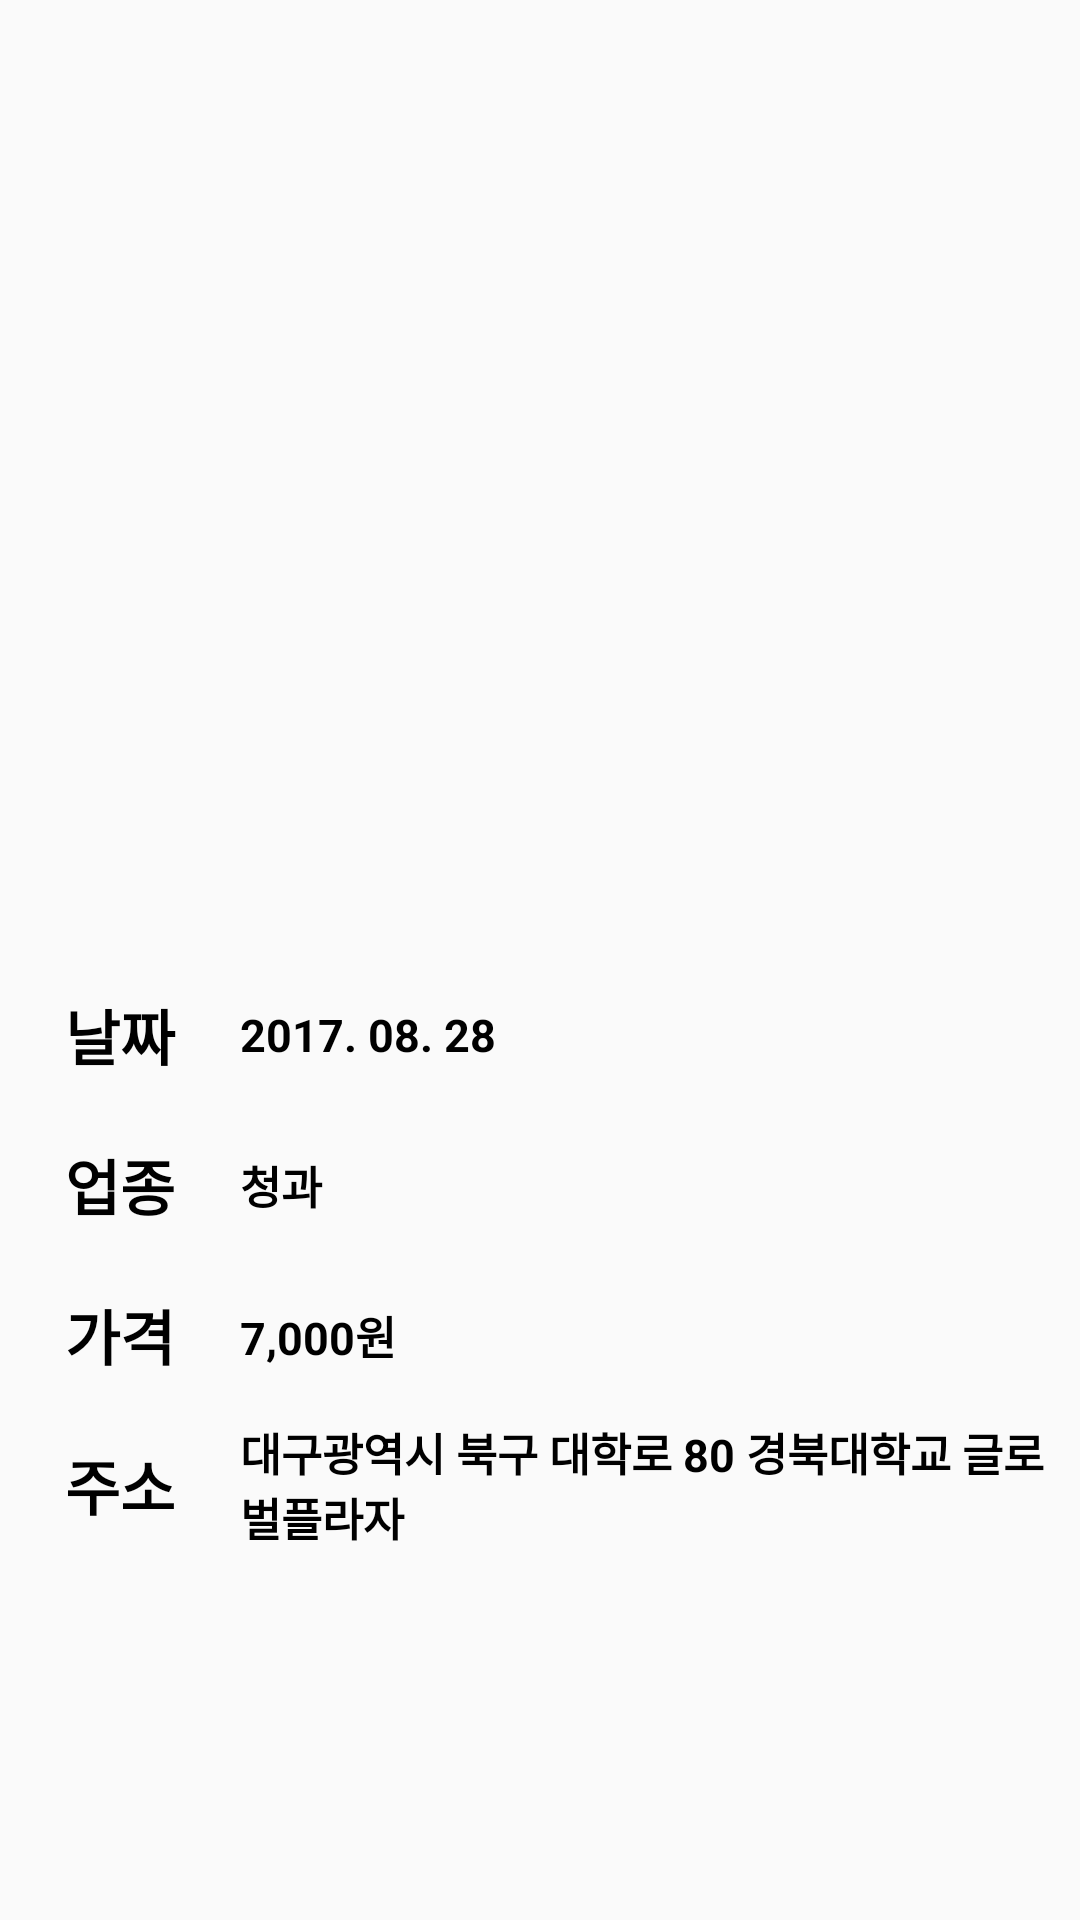

This screen was rendered from an Android layout file. Write that file and the resources it references.
<!-- AndroidManifest.xml: application theme AppTheme -->
<!-- res/layout/activity_product_purchase_content.xml -->
<?xml version="1.0" encoding="utf-8"?>
<LinearLayout xmlns:android="http://schemas.android.com/apk/res/android"
    xmlns:app="http://schemas.android.com/apk/res-auto"
    xmlns:tools="http://schemas.android.com/tools"
    android:layout_width="match_parent"
    android:layout_height="match_parent"
    android:orientation="vertical"
    tools:context="com.example.woga1.nfcaccount.ProductPurchaseContent">

    <RelativeLayout
        android:layout_weight="10"
        android:id="@+id/mapview"
        android:layout_width="match_parent"
        android:layout_height="0dp"
        android:layout_alignParentTop="true"
        android:layout_alignParentStart="true">

    </RelativeLayout>

    <LinearLayout
        android:layout_width="match_parent"
        android:layout_height="0dp"
        android:orientation="vertical"
        android:layout_weight="10">
        <LinearLayout
            android:layout_width="match_parent"
            android:layout_height="50dp"
            android:orientation="horizontal"
            tools:layout_editor_absoluteX="8dp"
            tools:layout_editor_absoluteY="8dp">

            <TextView
                android:layout_width="80dp"
                android:layout_height="match_parent"
                android:text="날짜"
                android:textColor="#000000"
                android:textSize="20dp"
                android:gravity="center"
                android:textStyle="bold"/>

            <TextView
                android:id="@+id/setID"
                android:layout_width="match_parent"
                android:layout_height="match_parent"
                android:layout_weight="2"
                android:gravity="center_vertical|left"
                android:text="2017. 08. 28"

                android:textColor="#000000"
                android:textSize="15dp"
                android:textStyle="bold" />
        </LinearLayout>
        <LinearLayout
            android:layout_width="match_parent"
            android:layout_height="50dp"
            android:orientation="horizontal"
            tools:layout_editor_absoluteX="8dp"
            tools:layout_editor_absoluteY="8dp">

            <TextView
                android:id="@+id/textView7"
                android:layout_width="80dp"
                android:layout_height="match_parent"
                android:gravity="center"
                android:text="업종"
                android:textColor="#000000"
                android:textSize="20dp"
                android:textStyle="bold" />

            <TextView
                android:id="@+id/setPW"
                android:layout_width="match_parent"
                android:layout_height="match_parent"
                android:layout_gravity="center"
                android:layout_weight="2"
                android:gravity="center_vertical|left"

                android:text="청과"
                android:textColor="#000000"
                android:textSize="15dp"
                android:textStyle="bold" />
        </LinearLayout>
        <LinearLayout
            android:layout_width="match_parent"
            android:layout_height="50dp"
            android:orientation="horizontal"
            tools:layout_editor_absoluteX="8dp"
            tools:layout_editor_absoluteY="8dp">

            <TextView
                android:id="@+id/textView9"
                android:layout_width="80dp"
                android:layout_height="match_parent"
                android:gravity="center"
                android:text="가격"
                android:textColor="#000000"
                android:textSize="20dp"
                android:textStyle="bold" />

            <TextView
                android:id="@+id/setNames"
                android:layout_width="match_parent"
                android:layout_height="match_parent"
                android:layout_gravity="center"
                android:layout_weight="2"
                android:gravity="center_vertical|left"

                android:text="7,000원"
                android:textColor="#000000"
                android:textSize="15dp"
                android:textStyle="bold" />
        </LinearLayout>
        <LinearLayout
            android:layout_width="match_parent"
            android:layout_height="50dp"
            android:orientation="horizontal"
            tools:layout_editor_absoluteX="8dp"
            tools:layout_editor_absoluteY="8dp">

            <TextView
                android:id="@+id/textView10"
                android:layout_width="80dp"
                android:layout_height="match_parent"
                android:gravity="center"
                android:text="주소"
                android:textColor="#000000"
                android:textSize="20dp"
                android:textStyle="bold" />

            <TextView
                android:id="@+id/setName"
                android:layout_width="match_parent"
                android:layout_height="match_parent"
                android:layout_gravity="center"
                android:layout_weight="2"
                android:gravity="center_vertical|left"
                android:text="대구광역시 북구 대학로 80 경북대학교 글로벌플라자"
                android:textColor="#000000"
                android:textSize="15dp"
                android:textStyle="bold" />
        </LinearLayout>
    </LinearLayout>
</LinearLayout>
<!-- resources referenced by this layout -->
<resources>
  <style name="AppTheme" parent="Theme.AppCompat.Light">
          
          <item name="colorPrimary">@color/colorPrimary</item>
          <item name="colorPrimaryDark">@color/colorPrimaryDark</item>
          <item name="colorAccent">#000000</item>
          
      </style>
  <color name="colorPrimary">#072cfb</color>
  <color name="colorPrimaryDark">#303F9F</color>
</resources>
